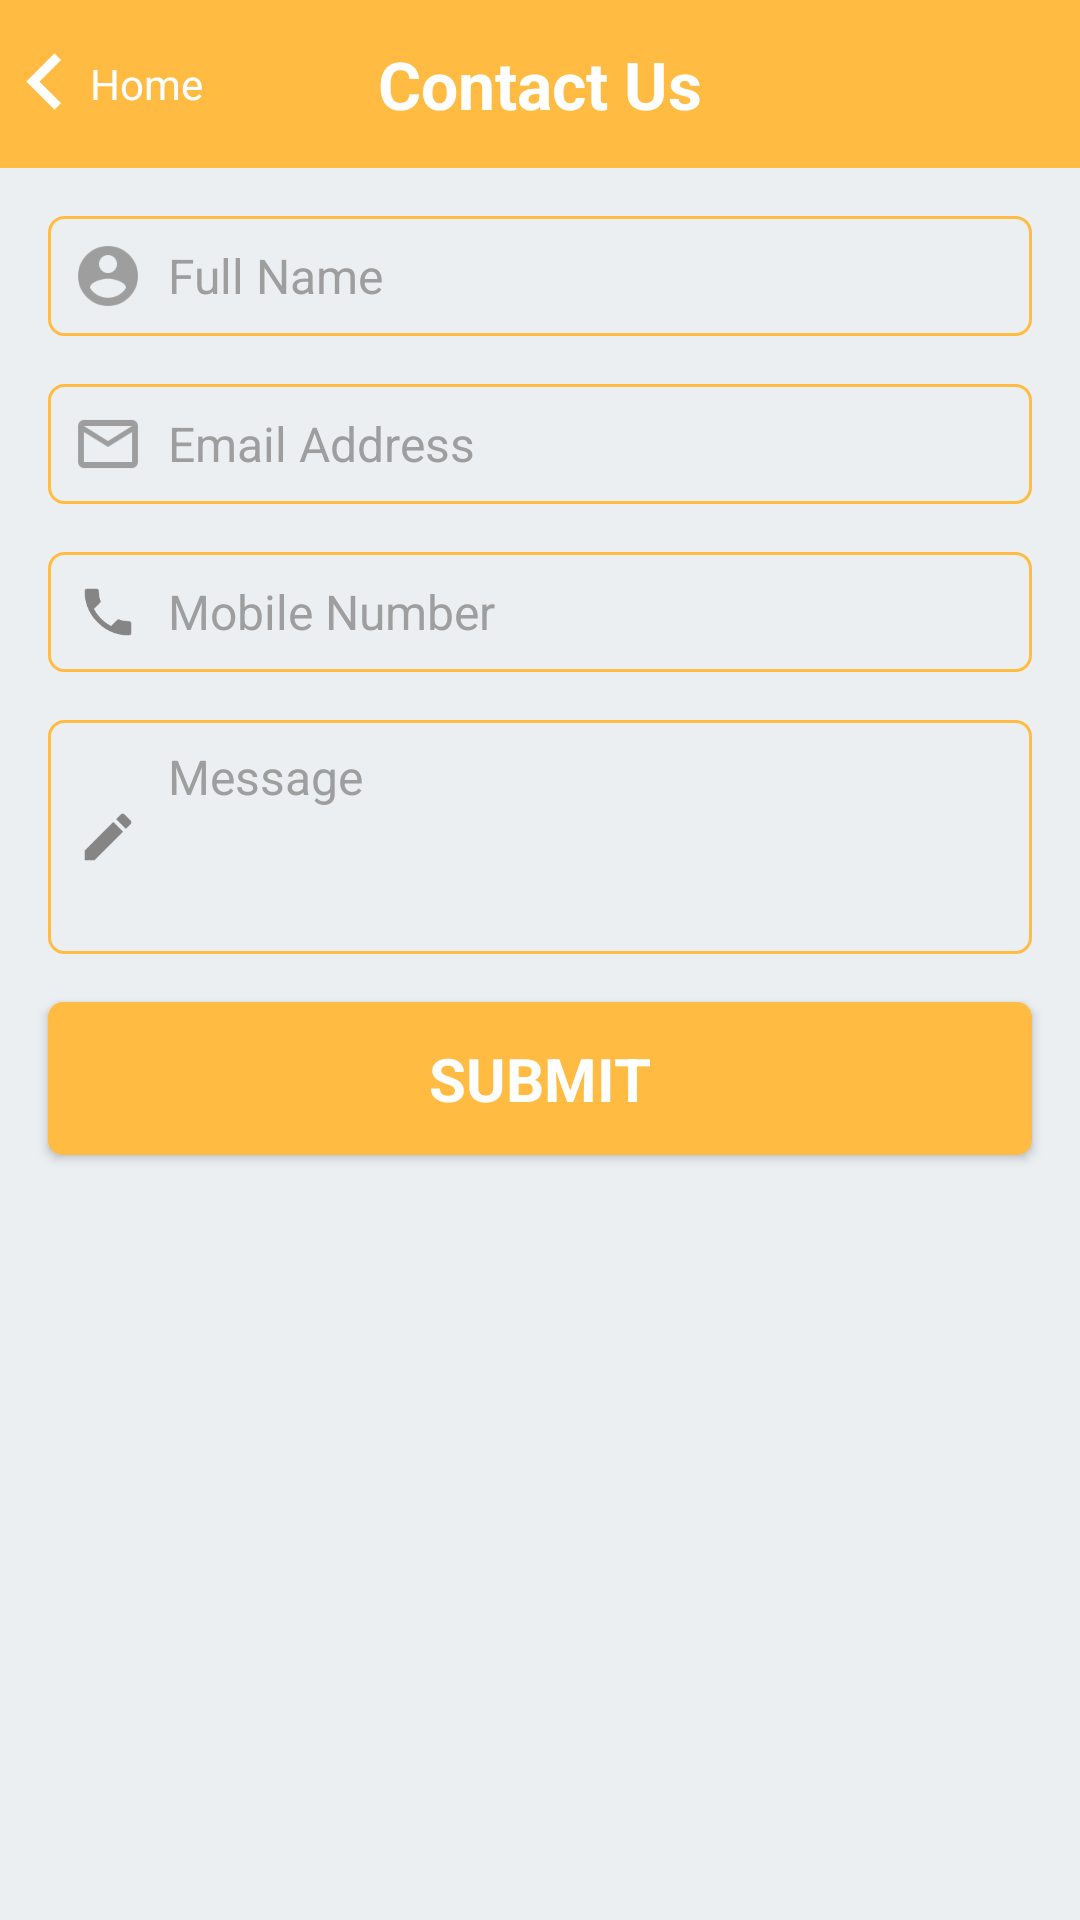

Android layout source for this screen:
<!-- AndroidManifest.xml: application theme AppTheme -->
<!-- res/layout/activity_contact_us.xml -->
<?xml version="1.0" encoding="utf-8"?>
<android.support.design.widget.CoordinatorLayout
    android:id="@+id/clMain"
    xmlns:android="http://schemas.android.com/apk/res/android"
    xmlns:app="http://schemas.android.com/apk/res-auto"
    android:layout_width="match_parent"
    android:layout_height="match_parent"
    android:background="@color/app_background_color"
    app:layout_behavior="@string/appbar_scrolling_view_behavior">

    <RelativeLayout
        android:layout_width="match_parent"
        android:layout_height="wrap_content">
        <android.support.design.widget.AppBarLayout
            android:id="@+id/appBar"
            android:layout_width="match_parent"
            android:layout_height="wrap_content"
            android:animateLayoutChanges="true"
            android:theme="@style/AppTheme.AppBarOverlay"
            android:visibility="visible">
            <android.support.v7.widget.Toolbar
                android:id="@+id/toolbar"
                style="@style/Widget.MyApp.ActionBar"
                xmlns:android="http://schemas.android.com/apk/res/android"
                android:layout_width="match_parent"
                android:layout_height="?attr/actionBarSize"
                android:animateLayoutChanges="true"
                android:background="@android:color/transparent"
                android:contentInsetEnd="0dp"
                android:contentInsetLeft="0dp"
                android:contentInsetRight="0dp"
                android:contentInsetStart="0dp"
                android:visibility="visible"
                app:contentInsetEnd="0dp"
                app:contentInsetLeft="0dp"
                app:contentInsetRight="0dp"
                app:contentInsetStart="0dp"
                app:layout_collapseMode="pin">
                <RelativeLayout
                    android:id="@+id/toolbar_layout"
                    android:layout_width="match_parent"
                    android:layout_height="match_parent">
                    <RelativeLayout
                        android:id="@+id/rlBack"
                        android:layout_width="wrap_content"
                        android:layout_height="match_parent">
                        <ImageView
                            android:id="@+id/ivBack"
                            android:layout_width="wrap_content"
                            android:layout_height="match_parent"
                            android:layout_alignParentLeft="true"
                            android:layout_alignParentStart="true"
                            android:layout_centerVertical="true"
                            android:src="@drawable/ic_back"
                            android:visibility="visible"/>
                        <TextView
                            android:layout_width="wrap_content"
                            android:layout_height="match_parent"
                            android:layout_toEndOf="@+id/ivBack"
                            android:layout_toRightOf="@+id/ivBack"
                            android:gravity="center_vertical"
                            android:text="@string/activity_contact_us_back_button"
                            android:textColor="@color/text_color_white"
                            android:textSize="@dimen/text_size_small"/>
                    </RelativeLayout>
                    <TextView
                        android:layout_width="wrap_content"
                        android:layout_height="wrap_content"
                        android:layout_centerInParent="true"
                        android:gravity="center"
                        android:text="@string/activity_contact_us_title"
                        android:textColor="@color/text_color_white"
                        android:textSize="@dimen/text_size_title"
                        android:textStyle="bold"/>
                </RelativeLayout>
            </android.support.v7.widget.Toolbar>

        </android.support.design.widget.AppBarLayout>
        <ScrollView
            android:layout_width="match_parent"
            android:layout_height="match_parent"
            android:layout_below="@+id/appBar">
            <LinearLayout
                android:id="@+id/llInfo"
                android:layout_width="match_parent"
                android:layout_height="wrap_content"
                android:gravity="center"
                android:orientation="vertical">
                <ImageView
                    android:layout_width="match_parent"
                    android:layout_height="wrap_content"
                    android:layout_margin="@dimen/activity_margin"
                    android:scaleType="center"
                    android:src="@drawable/logoicon"
                    android:visibility="gone"/>

                <EditText
                    android:id="@+id/etUserName"
                    android:layout_width="match_parent"
                    android:layout_height="wrap_content"
                    android:layout_margin="@dimen/activity_margin"
                    android:background="@drawable/edit_text_background"
                    android:drawableLeft="@drawable/ic_user_name"
                    android:drawablePadding="@dimen/activity_margin_small"
                    android:drawableStart="@drawable/ic_user_name"
                    android:hint="@string/activity_contact_hint_full_name"
                    android:inputType="textPersonName"
                    android:lines="1"
                    android:padding="@dimen/edittext_padding"
                    android:textColorHint="@color/hint_text_color"
                    android:textSize="@dimen/text_size_medium"/>

                <EditText
                    android:id="@+id/etEmail"
                    android:layout_width="match_parent"
                    android:layout_height="wrap_content"
                    android:layout_marginLeft="@dimen/activity_margin"
                    android:layout_marginRight="@dimen/activity_margin"
                    android:background="@drawable/edit_text_background"
                    android:drawableLeft="@drawable/ic_email"
                    android:drawablePadding="@dimen/activity_margin_small"
                    android:drawableStart="@drawable/ic_email"
                    android:hint="@string/activity_contact_hint_email"
                    android:inputType="textEmailAddress"
                    android:lines="1"
                    android:padding="@dimen/edittext_padding"
                    android:textColorHint="@color/hint_text_color"
                    android:textSize="@dimen/text_size_medium"/>


                <EditText
                    android:id="@+id/etPhone"
                    android:layout_width="match_parent"
                    android:layout_height="wrap_content"
                    android:layout_marginLeft="@dimen/activity_margin"
                    android:layout_marginRight="@dimen/activity_margin"
                    android:layout_marginTop="@dimen/activity_margin"
                    android:background="@drawable/edit_text_background"
                    android:drawableLeft="@drawable/ic_phone"
                    android:drawablePadding="@dimen/activity_margin_small"
                    android:drawableStart="@drawable/ic_phone"
                    android:hint="@string/activity_contact_hint_mobile"
                    android:inputType="number"
                    android:lines="1"
                    android:padding="@dimen/edittext_padding"
                    android:textColorHint="@color/hint_text_color"
                    android:textSize="@dimen/text_size_medium"
                    android:visibility="visible"/>


                <EditText
                    android:id="@+id/etMessage"
                    android:layout_width="match_parent"
                    android:layout_height="wrap_content"
                    android:layout_marginLeft="@dimen/activity_margin"
                    android:layout_marginRight="@dimen/activity_margin"
                    android:layout_marginTop="@dimen/activity_margin"
                    android:background="@drawable/edit_text_background"
                    android:drawableLeft="@drawable/ic_edit"
                    android:drawablePadding="@dimen/activity_margin_small"
                    android:drawableStart="@drawable/ic_edit"
                    android:gravity="top"
                    android:hint="@string/activity_contact_hint_message"
                    android:inputType="textMultiLine"
                    android:lines="3"
                    android:padding="@dimen/edittext_padding"
                    android:textColorHint="@color/hint_text_color"
                    android:textSize="@dimen/text_size_medium"
                    android:visibility="visible"/>

                <TextView
                    android:id="@+id/tvSubmit"
                    android:layout_width="match_parent"
                    android:layout_height="wrap_content"
                    android:layout_margin="@dimen/activity_margin"
                    android:background="@drawable/rounded_button"
                    android:elevation="@dimen/button_elevation"
                    android:gravity="center"
                    android:padding="@dimen/button_padding"
                    android:text="@string/activity_contact_button_submit"
                    android:textColor="@color/text_color_white"
                    android:textSize="@dimen/text_size_extra_large"
                    android:textStyle="bold"/>
            </LinearLayout>
        </ScrollView>
    </RelativeLayout>
</android.support.design.widget.CoordinatorLayout>
<!-- resources referenced by this layout -->
<resources>
  <color name="app_background_color">#ECEFF1</color>
  <color name="hint_text_color">#9e9e9e</color>
  <color name="text_color_white">#ffffff</color>
  <dimen name="activity_margin">16dp</dimen>
  <dimen name="activity_margin_small">8dp</dimen>
  <dimen name="button_elevation">2dp</dimen>
  <dimen name="button_padding">12dp</dimen>
  <dimen name="edittext_padding">8dp</dimen>
  <dimen name="text_size_extra_large">20sp</dimen>
  <dimen name="text_size_medium">16sp</dimen>
  <dimen name="text_size_small">14sp</dimen>
  <dimen name="text_size_title">22sp</dimen>
  <!-- drawable edit_text_background (drawable) -->
  <shape xmlns:android="http://schemas.android.com/apk/res/android"
         android:shape="rectangle">
      <stroke
          android:width="1dp"
          android:color="@color/colorPrimary" />
  
      <solid android:color="@color/app_background_color"/>
  
      <padding
          android:left="0dp"
          android:right="0dp"
          android:top="0dp" />
  
      <corners android:radius="5dp" />
  
  </shape>
  <!-- drawable ic_back: png bitmap (drawable-hdpi, 390 bytes) -->
  <!-- drawable ic_edit: png bitmap (drawable-hdpi, 443 bytes) -->
  <!-- drawable ic_email: png bitmap (drawable-hdpi, 526 bytes) -->
  <!-- drawable ic_phone: png bitmap (drawable-hdpi, 463 bytes) -->
  <!-- drawable ic_user_name: png bitmap (drawable-hdpi, 779 bytes) -->
  <!-- drawable logoicon: png bitmap (drawable-mdpi, 5409 bytes) -->
  <!-- drawable rounded_button (drawable-mdpi) -->
  <?xml version="1.0" encoding="utf-8"?>
  <shape xmlns:android="http://schemas.android.com/apk/res/android" >
  
      <stroke
          android:width="0dp"
          android:color="@color/colorPrimary" />
  
      <solid android:color="@color/colorPrimary" />
  
      <padding
          android:left="1dp"
          android:right="1dp"
          android:top="1dp"
          android:bottom="1dp" />
  
      <corners
          android:radius="5dp" />
  
  </shape>
  <string name="activity_contact_button_submit">SUBMIT</string>
  <string name="activity_contact_hint_email">Email Address</string>
  <string name="activity_contact_hint_full_name">Full Name</string>
  <string name="activity_contact_hint_message">Message</string>
  <string name="activity_contact_hint_mobile">Mobile Number</string>
  <string name="activity_contact_us_back_button">Home</string>
  <string name="activity_contact_us_title">Contact Us</string>
  <style name="AppTheme.AppBarOverlay" parent="ThemeOverlay.AppCompat.ActionBar" />
  <style name="Widget.MyApp.ActionBar" parent="Widget.AppCompat.ActionBar">
          <item name="android:background">@color/app_background_color</item>
          <item name="theme">@style/ThemeOverlay.MyApp.ActionBar</item>
          <item name="popupTheme">@style/ThemeOverlay.AppCompat.Light</item>
      </style>
  <style name="AppTheme" parent="Theme.AppCompat.Light.NoActionBar">
          
          <item name="android:actionMenuTextColor">@color/text_color_grey_dark</item>
          <item name="colorPrimary">@color/colorPrimary</item>
          <item name="colorPrimaryDark">@color/colorPrimaryDark</item>
          <item name="colorAccent">@color/colorAccent</item>
          <item name="android:textColorHint">@color/text_color_black</item>
      </style>
  <color name="colorPrimary">#ffbb42</color>
  <style name="ThemeOverlay.MyApp.ActionBar" parent="ThemeOverlay.AppCompat.ActionBar">
          <item name="android:textColorHint">@color/text_color_grey_light</item>
          <item name="android:textColorPrimary">@color/text_color_white</item>
          <item name="actionMenuTextColor">@color/text_color_white</item>
      </style>
  <color name="text_color_grey_dark">#858585</color>
  <color name="colorPrimaryDark">#ef9f11</color>
  <color name="colorAccent">#000000</color>
  <color name="text_color_black">#000000</color>
  <color name="text_color_grey_light">#bebebe</color>
</resources>
